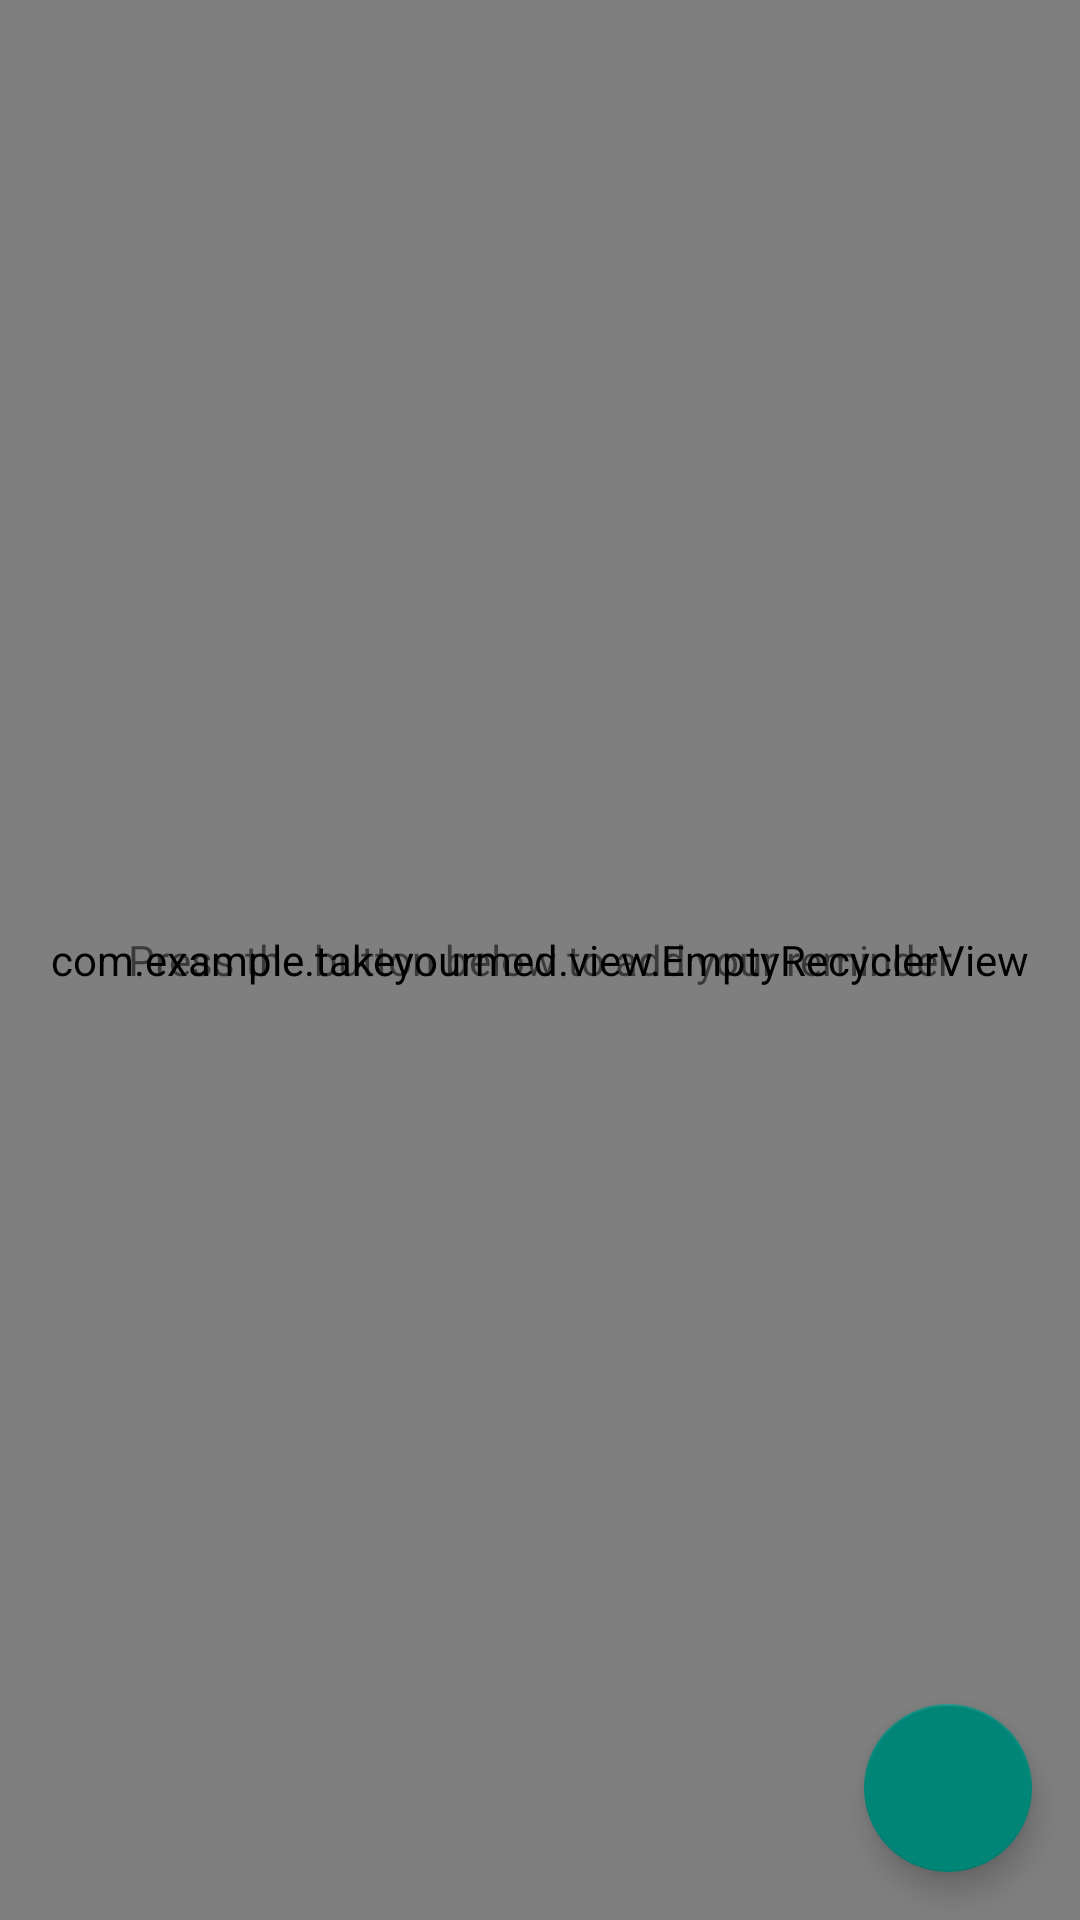

Here is an Android app screen rendered from its layout file. Give the layout XML and the strings, colors and styles it references.
<!-- AndroidManifest.xml: activity theme Theme.TakeYourMed.NoActionBar -->
<!-- res/layout/fragment_main.xml -->
<?xml version="1.0" encoding="utf-8"?>
<androidx.coordinatorlayout.widget.CoordinatorLayout
    xmlns:android="http://schemas.android.com/apk/res/android"
    android:layout_width="match_parent"
    android:layout_height="match_parent"
    xmlns:app="http://schemas.android.com/apk/res-auto">

    <com.example.takeyourmed.view.EmptyRecyclerView
        android:id="@+id/recycler_view_empty"
        android:layout_width="match_parent"
        android:layout_height="match_parent" />

    <TextView
        android:id="@+id/empty_view"
        android:layout_width="match_parent"
        android:layout_height="match_parent"
        android:gravity="center"
        android:text="@string/empty_view_text"/>

    <com.google.android.material.floatingactionbutton.FloatingActionButton
        android:id="@+id/fab"
        android:layout_width="wrap_content"
        android:layout_height="wrap_content"
        android:layout_gravity="bottom|end"
        android:layout_marginEnd="@dimen/fab_margin_default"
        android:layout_marginRight="@dimen/fab_margin_default"
        android:layout_marginBottom="@dimen/fab_margin_default"
        app:srcCompat="@drawable/ic_alarm_white_24dp"
        app:fabSize="auto"/>

</androidx.coordinatorlayout.widget.CoordinatorLayout>
<!-- resources referenced by this layout -->
<resources>
  <dimen name="fab_margin_default">16dp</dimen>
  <string name="empty_view_text">Press the button below to add your reminder</string>
  <style name="Theme.TakeYourMed.NoActionBar">
          <item name="windowActionBar">false</item>
          <item name="windowNoTitle">true</item>
      </style>
</resources>
